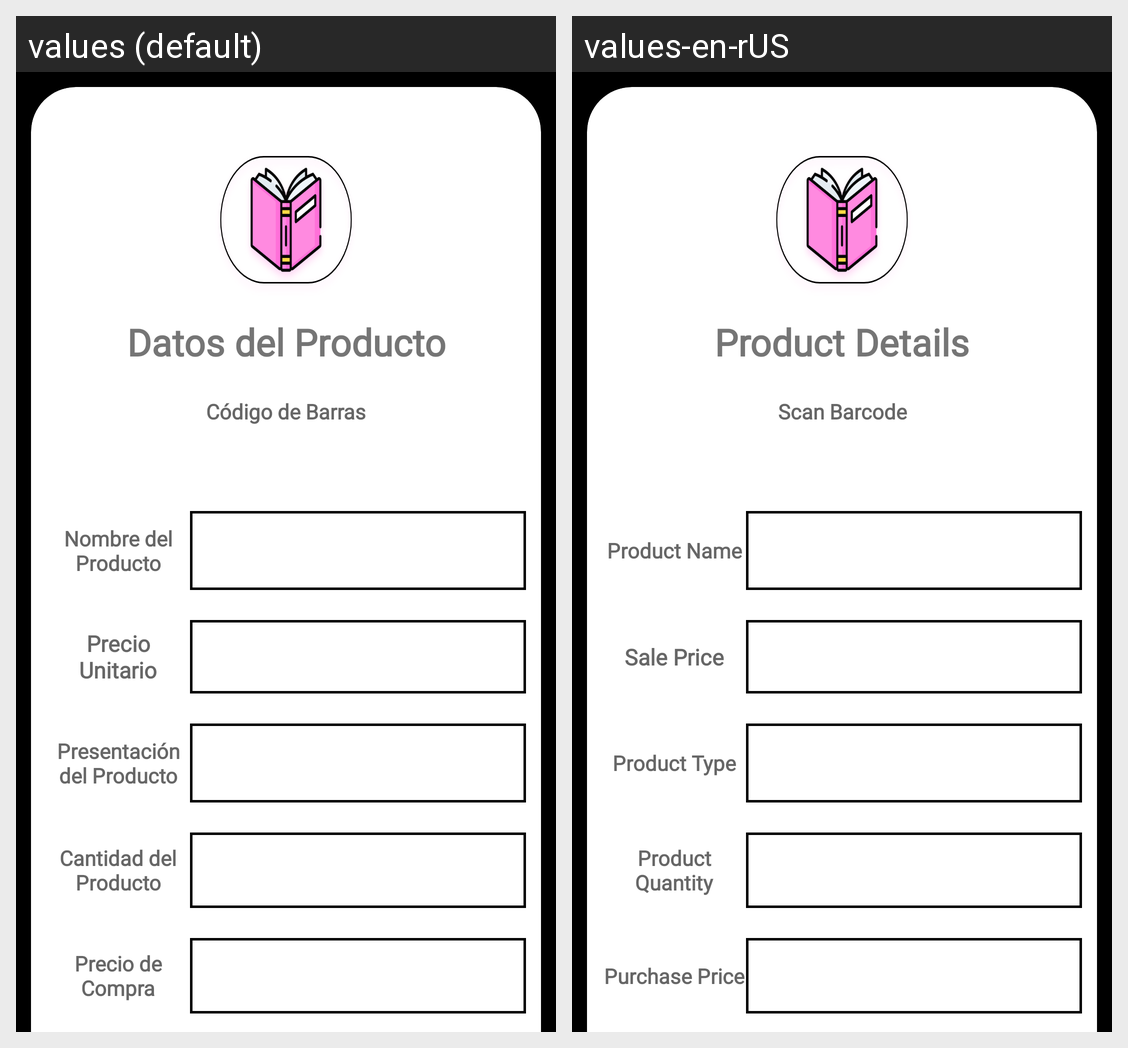

Locale-by-locale string values for the Android screen shown in this grid:
Android screen res/layout/activity_detailed_product.xml rendered under 2 locales, left to right: values (default), values-en-rUS. Device: Nexus 5 (rendered at 1080×1920; each locale shown at half size, 540×960, under a caption strip naming it); theme Theme.ScanBarApp.
Strings drawn on this screen, with the default value and each locale's value (text and hints the layout hard-codes, and strings that could not be matched under every locale, appear in the picture but are not listed):

datos_del_producto
  values: Datos del Producto
  values-en-rUS: Product Details

escanear_c_digo_de_barras
  values: Código de Barras
  values-en-rUS: Scan Barcode

nombre_del_producto
  values: Nombre del Producto
  values-en-rUS: Product Name

precio_de_venta
  values: Precio Unitario
  values-en-rUS: Sale Price

presentaci_n_del_producto
  values: Presentación del Producto
  values-en-rUS: Product Type

cantidad_del_producto
  values: Cantidad del Producto
  values-en-rUS: Product Quantity

precio_de_compra
  values: Precio de Compra
  values-en-rUS: Purchase Price
